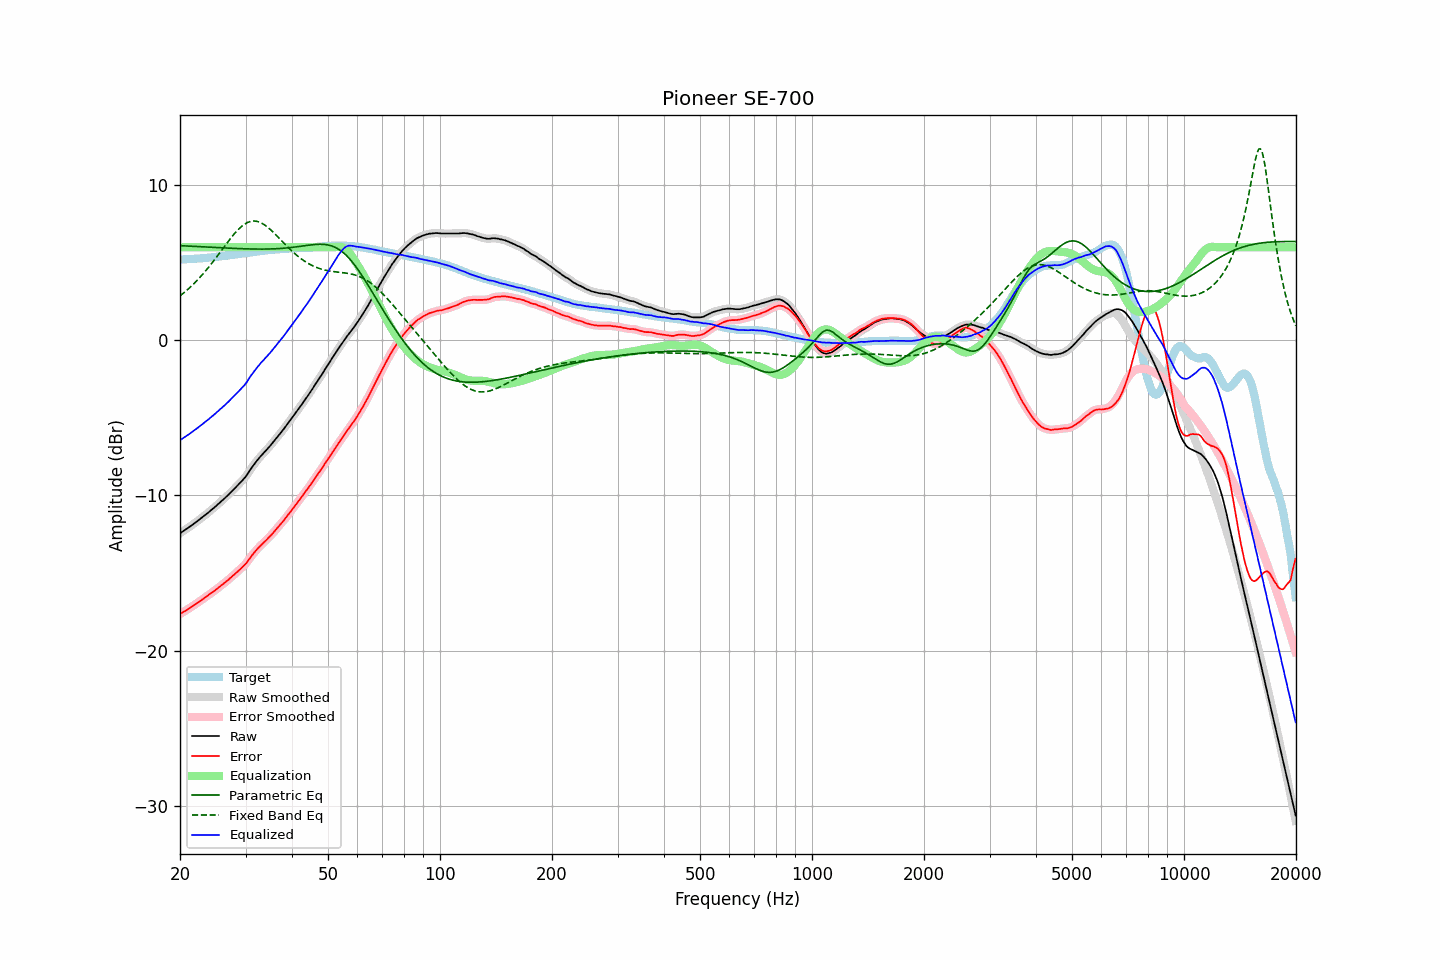

Values plotted in this chart, from the file beside it:
frequency, raw, error, smoothed, error_smoothed, equalization, parametric_eq, fixed_band_eq, equalized_raw, equalized_smoothed, target
20.00, -12.44, -17.65, -12.44, -17.65, 6.00, 6.10, 2.87, -6.44, -6.44, 5.21
20.20, -12.37, -17.58, -12.37, -17.59, 6.00, 6.10, 2.95, -6.37, -6.37, 5.21
20.40, -12.30, -17.52, -12.30, -17.52, 6.00, 6.09, 3.03, -6.30, -6.30, 5.22
20.61, -12.23, -17.46, -12.23, -17.46, 6.00, 6.09, 3.12, -6.23, -6.23, 5.23
20.81, -12.16, -17.39, -12.16, -17.40, 6.00, 6.08, 3.21, -6.16, -6.16, 5.23
21.02, -12.09, -17.33, -12.09, -17.33, 6.00, 6.08, 3.30, -6.09, -6.09, 5.24
21.23, -12.02, -17.26, -12.02, -17.26, 6.00, 6.07, 3.39, -6.02, -6.02, 5.24
21.44, -11.94, -17.19, -11.95, -17.19, 6.00, 6.07, 3.49, -5.94, -5.95, 5.25
21.66, -11.87, -17.13, -11.87, -17.13, 6.00, 6.06, 3.59, -5.87, -5.87, 5.26
21.87, -11.79, -17.05, -11.80, -17.06, 6.00, 6.06, 3.69, -5.79, -5.80, 5.26
22.09, -11.72, -16.99, -11.72, -16.99, 6.00, 6.05, 3.79, -5.72, -5.72, 5.27
22.31, -11.64, -16.92, -11.64, -16.92, 6.00, 6.05, 3.90, -5.64, -5.64, 5.28
22.54, -11.56, -16.84, -11.56, -16.84, 6.00, 6.04, 4.01, -5.56, -5.56, 5.28
22.76, -11.48, -16.77, -11.48, -16.77, 6.00, 6.04, 4.13, -5.48, -5.48, 5.29
22.99, -11.40, -16.70, -11.40, -16.70, 6.00, 6.03, 4.24, -5.40, -5.40, 5.30
23.22, -11.32, -16.63, -11.32, -16.63, 6.00, 6.03, 4.36, -5.32, -5.32, 5.30
23.45, -11.24, -16.56, -11.24, -16.56, 6.00, 6.02, 4.48, -5.24, -5.24, 5.31
23.69, -11.16, -16.48, -11.16, -16.48, 6.00, 6.02, 4.61, -5.16, -5.16, 5.32
23.92, -11.07, -16.41, -11.07, -16.40, 6.00, 6.01, 4.74, -5.07, -5.07, 5.33
24.16, -10.98, -16.33, -10.98, -16.33, 6.00, 6.00, 4.87, -4.98, -4.98, 5.34
24.40, -10.89, -16.25, -10.90, -16.25, 6.00, 6.00, 5.00, -4.89, -4.90, 5.35
24.65, -10.81, -16.19, -10.81, -16.18, 6.00, 5.99, 5.13, -4.81, -4.81, 5.37
24.89, -10.72, -16.10, -10.72, -16.10, 6.00, 5.99, 5.27, -4.72, -4.72, 5.38
25.14, -10.63, -16.02, -10.63, -16.02, 6.00, 5.98, 5.41, -4.63, -4.63, 5.39
25.39, -10.53, -15.93, -10.54, -15.94, 6.00, 5.98, 5.54, -4.53, -4.54, 5.40
25.65, -10.44, -15.85, -10.44, -15.85, 6.00, 5.97, 5.68, -4.44, -4.44, 5.41
25.91, -10.35, -15.77, -10.35, -15.77, 6.00, 5.97, 5.82, -4.35, -4.35, 5.43
26.16, -10.25, -15.69, -10.25, -15.69, 6.00, 5.96, 5.96, -4.25, -4.25, 5.44
26.43, -10.17, -15.61, -10.16, -15.61, 6.00, 5.96, 6.10, -4.17, -4.16, 5.45
26.69, -10.06, -15.52, -10.07, -15.53, 6.00, 5.95, 6.24, -4.06, -4.07, 5.46
26.96, -9.97, -15.45, -9.97, -15.44, 6.00, 5.95, 6.38, -3.97, -3.97, 5.48
27.23, -9.87, -15.35, -9.87, -15.35, 6.00, 5.94, 6.51, -3.87, -3.87, 5.48
27.50, -9.76, -15.27, -9.76, -15.26, 6.00, 5.94, 6.64, -3.76, -3.76, 5.50
27.77, -9.65, -15.17, -9.66, -15.17, 6.00, 5.93, 6.77, -3.65, -3.66, 5.51
28.05, -9.55, -15.09, -9.55, -15.08, 6.00, 5.93, 6.89, -3.55, -3.55, 5.53
28.33, -9.44, -14.98, -9.44, -14.99, 6.00, 5.92, 7.01, -3.44, -3.44, 5.54
28.62, -9.34, -14.90, -9.34, -14.90, 6.00, 5.92, 7.12, -3.34, -3.34, 5.56
28.90, -9.23, -14.80, -9.23, -14.80, 6.00, 5.91, 7.22, -3.23, -3.23, 5.57
29.19, -9.12, -14.71, -9.12, -14.71, 6.00, 5.91, 7.32, -3.12, -3.12, 5.59
29.48, -9.01, -14.61, -9.02, -14.61, 6.00, 5.91, 7.40, -3.01, -3.02, 5.60
29.78, -8.89, -14.51, -8.90, -14.51, 6.00, 5.90, 7.48, -2.89, -2.90, 5.62
30.08, -8.78, -14.40, -8.76, -14.39, 6.00, 5.90, 7.54, -2.78, -2.76, 5.62
30.38, -8.62, -14.26, -8.62, -14.26, 6.00, 5.90, 7.60, -2.62, -2.62, 5.64
30.68, -8.45, -14.11, -8.46, -14.11, 6.00, 5.89, 7.64, -2.45, -2.46, 5.65
30.99, -8.30, -13.97, -8.30, -13.97, 6.00, 5.89, 7.67, -2.30, -2.30, 5.67
31.30, -8.16, -13.83, -8.15, -13.83, 6.00, 5.89, 7.69, -2.16, -2.15, 5.68
31.61, -8.01, -13.71, -8.01, -13.71, 6.00, 5.89, 7.69, -2.01, -2.01, 5.70
31.93, -7.88, -13.58, -7.88, -13.59, 6.00, 5.89, 7.68, -1.88, -1.88, 5.71
32.24, -7.74, -13.47, -7.74, -13.47, 6.00, 5.88, 7.67, -1.74, -1.74, 5.72
32.57, -7.62, -13.36, -7.62, -13.35, 6.00, 5.88, 7.64, -1.62, -1.62, 5.73
32.89, -7.49, -13.24, -7.50, -13.25, 6.00, 5.88, 7.60, -1.49, -1.50, 5.75
33.22, -7.38, -13.14, -7.38, -13.15, 6.00, 5.88, 7.54, -1.38, -1.38, 5.76
33.55, -7.27, -13.05, -7.27, -13.05, 6.00, 5.88, 7.48, -1.27, -1.27, 5.78
33.89, -7.16, -12.95, -7.16, -12.95, 6.00, 5.88, 7.41, -1.16, -1.16, 5.79
34.23, -7.04, -12.85, -7.05, -12.85, 6.00, 5.89, 7.34, -1.04, -1.05, 5.80
34.57, -6.92, -12.74, -6.93, -12.74, 6.00, 5.89, 7.25, -0.92, -0.93, 5.81
34.92, -6.81, -12.63, -6.81, -12.63, 6.00, 5.89, 7.16, -0.81, -0.81, 5.82
35.27, -6.69, -12.52, -6.69, -12.52, 6.00, 5.89, 7.07, -0.69, -0.69, 5.84
35.62, -6.56, -12.41, -6.56, -12.41, 6.00, 5.90, 6.97, -0.56, -0.56, 5.85
35.97, -6.43, -12.29, -6.43, -12.29, 6.00, 5.90, 6.87, -0.43, -0.43, 5.85
... 635 more rows
